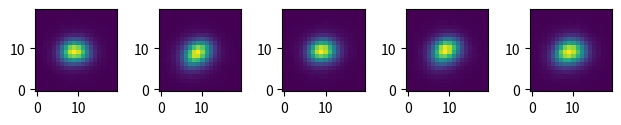

Reproduce this figure in Python.
import numpy as np
from matplotlib import pyplot as plt

# import os
# from os.path import join, realpath, dirname
# import imexam
# mypath = realpath(join(os.getcwd(), dirname(__file__)))
# image_file = mypath + '/standards/filt_V/stk_2147.fits'
# viewer = imexam.connect()
# viewer.load_fits(image_file)
# viewer.scale()
# viewer.imexam()


# # pixel coordinates (integer)
# x, y = np.mgrid[:100, :100]
# print(np.shape(x))
# # centroids (float)
# cx, cy = np.random.rand(2, 9) * 100

# # a Gaussian kernel to represent the PSF
# def gausskern(x, y, cx, cy, sigma):
#     return np.exp(-((x - cx) ** 2 + (y - cy) ** 2) / (2 * sigma ** 2))

# # (nstars, ny, nx)
# stars = gausskern(x[None, ...], y[None, ...],
#                   cx[:, None, None], cy[:, None, None], 10)

# # add some noise for extra realism
# stars += np.random.randn(*stars.shape) * 0.5

stars = np.array([[[81.0877456665039, 72.20025634765625, 81.35356903076172, 95.69291687011719, 98.58824920654297, 120.07198333740234, 110.90243530273438, 150.90383911132812, 132.27235412597656, 143.10379028320312, 148.330078125, 149.8959503173828, 103.36012268066406, 123.48410034179688, 92.94200897216797, 101.52523803710938, 65.11166381835938, 80.8579330444336, 105.46150970458984, 65.02442932128906], [80.32891845703125, 94.13763427734375, 58.8225212097168, 120.8482437133789, 111.47762298583984, 147.11773681640625, 173.4169158935547, 159.4974365234375, 210.7466278076172, 230.98193359375, 222.98031616210938, 178.35691833496094, 152.48680114746094, 149.41783142089844, 137.0716552734375, 121.09530639648438, 82.66327667236328, 70.77682495117188, 64.45935821533203, 75.97582244873047], [86.64920806884766, 86.34037780761719, 114.51717376708984, 119.40320587158203, 174.9265594482422, 228.82131958007812, 238.2886962890625, 295.9507751464844, 341.0895080566406, 321.990478515625, 310.26580810546875, 289.6716613769531, 214.00991821289062, 203.6058807373047, 168.79171752929688, 132.32757568359375, 104.53547668457031, 86.5609130859375, 69.31120300292969, 96.63943481445312], [95.44883728027344, 118.2542953491211, 125.02434539794922, 192.6929473876953, 239.26683044433594, 310.07562255859375, 418.5545959472656, 485.2928161621094, 586.5604858398438, 584.6384887695312, 512.7789916992188, 465.7845764160156, 367.577880859375, 296.9727783203125, 219.99224853515625, 190.19125366210938, 132.205078125, 116.34720611572266, 93.25894927978516, 88.6077880859375], [99.26293182373047, 129.1146697998047, 186.92120361328125, 219.2568817138672, 386.3425598144531, 629.8782348632812, 782.74609375, 1060.4072265625, 1148.1134033203125, 1234.7723388671875, 1146.156982421875, 879.010009765625, 709.7703857421875, 513.8359985351562, 357.61968994140625, 257.10986328125, 182.12828063964844, 131.52926635742188, 115.97351837158203, 72.85450744628906], [100.9166030883789, 138.67874145507812, 237.42196655273438, 397.10870361328125, 683.98876953125, 1106.58056640625, 1599.77783203125, 2253.449951171875, 2551.160400390625, 2633.067626953125, 2410.433837890625, 1969.4761962890625, 1450.5841064453125, 948.774169921875, 589.517578125, 357.1249084472656, 247.78781127929688, 174.79507446289062, 117.3412857055664, 108.41574096679688], [136.2401885986328, 180.20437622070312, 278.921875, 553.6857299804688, 1065.9908447265625, 2022.758544921875, 3327.642333984375, 4664.115234375, 5802.859375, 5919.84326171875, 5437.69482421875, 4293.85986328125, 3075.998046875, 1982.7750244140625, 1108.3037109375, 594.0311279296875, 355.3163146972656, 210.14059448242188, 144.57220458984375, 114.50919342041016], [118.3250503540039, 208.82302856445312, 356.9596252441406, 726.2432861328125, 1551.64208984375, 3279.923095703125, 5956.86328125, 9013.208984375, 11284.0791015625, 12119.1728515625, 11051.4853515625, 8729.5712890625, 5919.18505859375, 3532.57666015625, 1835.3319091796875, 882.0611572265625, 450.72503662109375, 261.5640563964844, 160.90292358398438, 130.00650024414062], [155.26634216308594, 244.55381774902344, 438.3097839355469, 877.5961303710938, 1967.90869140625, 4320.76416015625, 8604.3125, 13890.87109375, 18050.08203125, 19429.107421875, 18216.083984375, 14079.9892578125, 9188.857421875, 5088.60888671875, 2581.98193359375, 1153.8594970703125, 544.9390869140625, 279.5747985839844, 174.3914794921875, 137.72833251953125], [180.23875427246094, 275.8594055175781, 425.8777770996094, 895.6434936523438, 2149.08056640625, 4778.61181640625, 9675.638671875, 15979.3125, 21800.1640625, 23861.525390625, 22090.09765625, 16827.689453125, 10702.458984375, 5590.72412109375, 2736.410400390625, 1218.478759765625, 594.299072265625, 278.4292297363281, 210.10321044921875, 144.88412475585938], [164.7560272216797, 245.83053588867188, 392.9959716796875, 752.7308349609375, 1820.014892578125, 3957.359130859375, 8013.55078125, 13666.919921875, 18701.232421875, 20748.08984375, 18986.150390625, 14458.7001953125, 8934.357421875, 4587.12939453125, 2282.039794921875, 1091.0203857421875, 553.359619140625, 312.4525451660156, 185.3662872314453, 132.98255920410156], [174.4840850830078, 189.59410095214844, 386.2763977050781, 621.1939697265625, 1262.985107421875, 2485.62158203125, 4836.5, 8311.5087890625, 11206.4404296875, 12875.205078125, 11627.568359375, 8892.810546875, 5669.677734375, 3190.430419921875, 1611.0765380859375, 787.6980590820312, 468.5984191894531, 259.36163330078125, 188.98655700683594, 152.3803253173828], [141.71006774902344, 180.4727020263672, 237.23049926757812, 471.4060363769531, 766.2279663085938, 1450.8333740234375, 2463.623779296875, 3973.288818359375, 5298.7548828125, 5956.365234375, 5660.033203125, 4420.064453125, 2852.97314453125, 1827.6986083984375, 1053.0723876953125, 615.6336669921875, 356.4011535644531, 215.0291290283203, 176.0520477294922, 155.24032592773438], [102.19525146484375, 143.42678833007812, 216.79566955566406, 298.6114196777344, 455.7176208496094, 791.9987182617188, 1235.060302734375, 1750.94189453125, 2176.335205078125, 2453.793701171875, 2367.205078125, 2004.19140625, 1412.6500244140625, 1006.616455078125, 587.1828002929688, 407.27142333984375, 290.2083435058594, 206.31324768066406, 138.9099884033203, 98.37882995605469], [118.80760955810547, 125.90325927734375, 152.880615234375, 201.26683044433594, 301.9187316894531, 437.6020202636719, 618.7383422851562, 784.1616821289062, 876.2816162109375, 1085.275146484375, 1010.3751220703125, 908.4423828125, 718.5801391601562, 534.0413208007812, 394.72015380859375, 291.166748046875, 248.9472198486328, 162.26597595214844, 127.54533386230469, 116.01569366455078], [90.91535949707031, 110.42317962646484, 125.79109954833984, 152.82017517089844, 206.3999786376953, 240.9889373779297, 343.5788879394531, 404.4966125488281, 490.7269592285156, 531.1515502929688, 515.6019287109375, 480.5713195800781, 374.43560791015625, 334.44384765625, 273.3368225097656, 214.86766052246094, 180.75010681152344, 140.3282928466797, 104.19342803955078, 94.40867614746094], [101.33116912841797, 82.6089859008789, 119.65228271484375, 93.38844299316406, 130.4067840576172, 168.6029815673828, 226.07699584960938, 235.66151428222656, 310.7132873535156, 299.300537109375, 253.11578369140625, 284.2494812011719, 232.12930297851562, 229.7476806640625, 191.46084594726562, 179.99832153320312, 134.0890655517578, 125.87511444091797, 105.8415298461914, 89.91133880615234], [63.30876541137695, 68.86751556396484, 109.34989166259766, 82.60932922363281, 98.88661193847656, 126.3726577758789, 139.80746459960938, 164.530029296875, 188.08099365234375, 189.20657348632812, 175.5261688232422, 185.615966796875, 162.38990783691406, 149.37937927246094, 143.2771453857422, 118.07667541503906, 120.82569122314453, 78.34398651123047, 96.04209899902344, 73.31061553955078], [65.00544738769531, 72.13750457763672, 63.98257827758789, 90.87431335449219, 102.14276885986328, 93.10973358154297, 113.61307525634766, 136.20571899414062, 156.75332641601562, 134.88369750976562, 122.69448852539062, 123.54806518554688, 130.2218780517578, 123.4585189819336, 104.84669494628906, 89.25618743896484, 104.61680603027344, 93.52731323242188, 88.7340087890625, 78.51959991455078], [63.45774841308594, 57.1051025390625, 61.9881591796875, 72.00911712646484, 95.32671356201172, 81.48860931396484, 90.2791519165039, 104.95452880859375, 103.42203521728516, 115.24195098876953, 112.02787017822266, 121.46343994140625, 95.11868286132812, 116.68251037597656, 92.15303802490234, 87.87966918945312, 82.92687225341797, 66.8604965209961, 68.23916625976562, 68.94928741455078]], [[82.31624603271484, 81.04936981201172, 99.37380981445312, 129.07774353027344, 127.30106353759766, 174.4027862548828, 172.5828857421875, 206.8380126953125, 173.63255310058594, 168.51040649414062, 139.90472412109375, 146.40365600585938, 118.70126342773438, 100.00916290283203, 121.70594787597656, 94.74449920654297, 90.2733383178711, 81.10726165771484, 50.92069625854492, 74.6873779296875], [75.18844604492188, 113.73137664794922, 139.33299255371094, 165.91929626464844, 205.8927459716797, 231.994384765625, 242.31155395507812, 301.9856262207031, 276.8471374511719, 266.60748291015625, 228.34286499023438, 191.16026306152344, 150.71607971191406, 140.39871215820312, 101.68717956542969, 93.18826293945312, 85.01097869873047, 75.2129135131836, 67.91371154785156, 63.804996490478516], [103.89034271240234, 134.7251739501953, 135.95309448242188, 202.6511993408203, 337.1996765136719, 442.0567626953125, 476.9486999511719, 483.3085632324219, 481.2944641113281, 430.02496337890625, 383.2345886230469, 328.8476257324219, 221.90989685058594, 204.40704345703125, 147.23121643066406, 141.69052124023438, 106.3586196899414, 84.48471069335938, 65.9521484375, 63.46134948730469], [120.22796630859375, 151.70819091796875, 223.89073181152344, 295.6847229003906, 511.0793151855469, 775.0153198242188, 954.5517578125, 1047.857421875, 966.0197143554688, 883.89990234375, 712.2681274414062, 555.8074340820312, 360.0077819824219, 286.0489807128906, 223.34109497070312, 163.32395935058594, 127.35523986816406, 104.27040100097656, 84.16609954833984, 73.20901489257812], [161.36019897460938, 166.54342651367188, 293.56781005859375, 501.58245849609375, 915.616943359375, 1388.0667724609375, 1899.7899169921875, 2150.27490234375, 2153.22509765625, 1876.0411376953125, 1368.244140625, 1007.27685546875, 664.3427124023438, 439.40142822265625, 300.8970947265625, 217.3431854248047, 159.02157592773438, 106.19901275634766, 101.00273132324219, 65.9720230102539], [153.12646484375, 180.9571075439453, 358.17535400390625, 675.0698852539062, 1216.309326171875, 2405.450927734375, 3473.95556640625, 4376.576171875, 4294.31005859375, 3731.77587890625, 2854.44775390625, 1999.7998046875, 1231.8609619140625, 726.8729248046875, 445.5616455078125, 248.0109405517578, 190.23101806640625, 98.93067932128906, 100.11280822753906, 91.64237976074219], [172.00900268554688, 239.79302978515625, 369.2188720703125, 796.5927734375, 1668.2509765625, 3256.785888671875, 5292.0712890625, 7501.14794921875, 8026.5400390625, 7161.06982421875, 5410.23876953125, 3692.756103515625, 2185.360107421875, 1265.0947265625, 671.4345092773438, 391.1000671386719, 223.56996154785156, 166.02474975585938, 116.57879638671875, 105.19888305664062], [155.0177764892578, 268.6087951660156, 426.3814392089844, 919.7645874023438, 1935.85888671875, 4047.166748046875, 7390.8232421875, 10937.3916015625, 12952.8583984375, 12155.005859375, 9361.56640625, 6071.4462890625, 3517.26123046875, 1870.88330078125, 1016.2639770507812, 491.1623840332031, 269.8604736328125, 183.6211700439453, 149.74029541015625, 92.70137023925781], [167.75758361816406, 257.427734375, 460.9389343261719, 985.26904296875, 2101.577392578125, 4418.53466796875, 8264.73828125, 13108.8134765625, 16791.166015625, 16696.576171875, 13284.3056640625, 8973.33203125, 5248.0771484375, 2675.822265625, 1297.5367431640625, 652.2548828125, 337.3214416503906, 211.2544403076172, 148.69969177246094, 113.38066101074219], [157.88775634765625, 239.17491149902344, 473.8292541503906, 904.0294799804688, 1971.2635498046875, 4010.5498046875, 7585.47119140625, 12420.3212890625, 16862.255859375, 18360.505859375, 15358.6298828125, 10482.8857421875, 6259.85009765625, 3181.6240234375, 1505.1805419921875, 737.2381591796875, 329.6864013671875, 235.3798065185547, 160.68191528320312, 109.4967269897461], [171.10414123535156, 207.8627471923828, 398.85272216796875, 720.4022216796875, 1470.80419921875, 2877.825927734375, 5408.5830078125, 9056.3232421875, 12928.4228515625, 15019.2099609375, 13572.9560546875, 9784.94921875, 5944.2958984375, 3124.104736328125, 1438.39111328125, 612.26416015625, 344.6603698730469, 197.8974151611328, 145.87493896484375, 129.09866333007812], [130.83360290527344, 195.57904052734375, 331.8334655761719, 507.990966796875, 975.6342163085938, 1807.6282958984375, 3146.991943359375, 5218.72314453125, 7414.94384765625, 9063.087890625, 8593.8935546875, 6768.521484375, 4288.9365234375, 2239.578369140625, 1115.810791015625, 521.5753784179688, 302.59405517578125, 194.51370239257812, 117.91136932373047, 124.91211700439453], [116.36114501953125, 151.47470092773438, 239.58486938476562, 331.462890625, 598.5992431640625, 988.2254638671875, 1664.103759765625, 2394.376220703125, 3281.231689453125, 4027.236328125, 4222.3525390625, 3352.1845703125, 2262.1865234375, 1280.1666259765625, 745.0809326171875, 360.5732116699219, 222.00991821289062, 148.77378845214844, 131.47625732421875, 85.85172271728516], [80.24488067626953, 141.2061309814453, 182.83975219726562, 244.7992401123047, 343.60626220703125, 556.43798828125, 743.0333862304688, 1053.3375244140625, 1379.5777587890625, 1727.561767578125, 1670.46044921875, 1474.895751953125, 1071.162841796875, 734.347412109375, 396.9373779296875, 267.0265197753906, 179.46112060546875, 138.90625, 104.7360610961914, 78.95841217041016], [71.56634521484375, 115.88356018066406, 100.98080444335938, 174.27723693847656, 224.28562927246094, 316.86676025390625, 435.6188659667969, 530.5328369140625, 661.653564453125, 707.482177734375, 672.0328979492188, 624.0369262695312, 535.2928466796875, 384.94183349609375, 256.1314697265625, 188.826171875, 136.63526916503906, 115.66912841796875, 95.67715454101562, 79.48345947265625], [66.81178283691406, 98.44449615478516, 108.12451934814453, 116.16769409179688, 170.68124389648438, 182.1068572998047, 237.28573608398438, 277.8184509277344, 300.45794677734375, 377.08404541015625, 328.6278991699219, 312.8466491699219, 249.9950714111328, 194.7193145751953, 145.5274658203125, 132.42698669433594, 92.30217742919922, 87.74283599853516, 89.89044189453125, 92.28549194335938], [67.15380859375, 67.2974624633789, 103.78475952148438, 116.45525360107422, 114.2751235961914, 128.95111083984375, 173.51011657714844, 149.57388305664062, 196.31114196777344, 193.5446014404297, 231.5209197998047, 169.50030517578125, 171.2620849609375, 158.5560760498047, 112.45745086669922, 111.08716583251953, 95.07794189453125, 94.79031372070312, 66.93701171875, 60.68362045288086], [75.53460693359375, 71.18311309814453, 57.65678405761719, 75.74402618408203, 91.74541473388672, 109.8471450805664, 117.23003387451172, 140.3647918701172, 108.67667388916016, 141.79476928710938, 123.15008544921875, 142.93557739257812, 106.56743621826172, 95.27263641357422, 98.50700378417969, 77.40974426269531, 81.8844985961914, 78.133544921875, 76.2262954711914, 61.24431610107422], [57.35895919799805, 56.1207160949707, 62.539424896240234, 69.88737487792969, 70.46209716796875, 72.9053726196289, 105.13308715820312, 100.3781967163086, 107.92692565917969, 102.12564849853516, 85.6572265625, 104.65941619873047, 104.55258178710938, 102.60240173339844, 73.82746124267578, 92.68689727783203, 77.13838958740234, 71.05758666992188, 61.32425308227539, 60.1460075378418], [63.98798370361328, 50.1775016784668, 77.50330352783203, 72.89806365966797, 69.0686264038086, 78.35413360595703, 74.2532958984375, 87.75015258789062, 93.57515716552734, 96.42926025390625, 92.1846694946289, 55.07640075683594, 75.3062973022461, 91.83641052246094, 69.27875518798828, 82.21683502197266, 57.9898796081543, 68.83171844482422, 82.14007568359375, 61.14186477661133]], [[73.36498260498047, 79.83090209960938, 66.94519805908203, 60.31684112548828, 92.95790100097656, 72.5954818725586, 87.88494110107422, 100.86078643798828, 91.83718872070312, 96.85874938964844, 120.43256378173828, 101.15679931640625, 86.06926727294922, 80.55927276611328, 80.40950775146484, 81.36947631835938, 78.77472686767578, 72.25328826904297, 63.41503143310547, 54.435691833496094], [64.22693634033203, 56.32482147216797, 83.56465911865234, 89.52718353271484, 109.42667388916016, 108.86290740966797, 144.4427490234375, 126.43992614746094, 160.17721557617188, 140.79144287109375, 120.43394470214844, 121.91850280761719, 136.18299865722656, 102.0699234008789, 99.8133544921875, 79.12159729003906, 92.60100555419922, 62.711700439453125, 63.737056732177734, 69.05020904541016], [74.23552703857422, 73.46317291259766, 91.10575103759766, 110.74464416503906, 114.95999908447266, 125.95655822753906, 159.5021514892578, 199.69302368164062, 227.02786254882812, 217.46571350097656, 207.45681762695312, 176.69265747070312, 163.55191040039062, 137.6550750732422, 119.08120727539062, 107.38479614257812, 94.81241607666016, 86.64171600341797, 79.9475326538086, 73.88089752197266], [85.29706573486328, 97.50968170166016, 93.83940124511719, 119.0848388671875, 135.18203735351562, 210.7415313720703, 262.3442077636719, 355.15618896484375, 333.50469970703125, 360.6886291503906, 373.54400634765625, 295.5710144042969, 257.5057678222656, 224.1949005126953, 176.28919982910156, 147.4169158935547, 95.22659301757812, 94.79708862304688, 83.68031311035156, 87.56198120117188], [88.26974487304688, 102.92626190185547, 118.30440521240234, 178.4551239013672, 258.9306945800781, 394.1185302734375, 486.9228210449219, 602.4539794921875, 699.4004516601562, 690.5557250976562, 673.7172241210938, 478.03094482421875, 452.62725830078125, 325.04559326171875, 243.7197265625, 161.84254455566406, 143.07754516601562, 116.29962158203125, 84.89215850830078, 67.20288848876953], [104.3172836303711, 132.75201416015625, 151.61346435546875, 236.82516479492188, 405.7791442871094, 724.2722778320312, 1008.3367919921875, 1321.0084228515625, 1478.11328125, 1542.4952392578125, 1446.8641357421875, 1110.70361328125, 871.8919067382812, 612.356689453125, 370.2308044433594, 252.54934692382812, 187.09783935546875, 124.24765014648438, 99.78462219238281, 64.15308380126953], [94.84571075439453, 137.08251953125, 201.2942657470703, 340.61810302734375, 588.0533447265625, 1084.391357421875, 1868.8074951171875, 2686.95068359375, 3230.634765625, 3426.493896484375, 3064.212158203125, 2544.893798828125, 1774.7982177734375, 1234.6890869140625, 688.2039794921875, 390.8674621582031, 230.3362579345703, 165.24557495117188, 105.42884063720703, 91.51209259033203], [120.41670989990234, 115.39407348632812, 230.14964294433594, 448.1810302734375, 808.0567626953125, 1763.8609619140625, 3361.513671875, 5217.8505859375, 6814.09033203125, 7066.85205078125, 6389.85791015625, 5009.97265625, 3399.54052734375, 2111.787841796875, 1146.68310546875, 591.7137451171875, 301.99267578125, 192.707275390625, 122.96227264404297, 91.03765106201172], [112.29335021972656, 169.93783569335938, 222.2217254638672, 477.4833679199219, 1062.29443359375, 2440.225830078125, 4783.69091796875, 8146.2919921875, 10877.4970703125, 11922.9599609375, 10945.861328125, 8529.9599609375, 5419.39404296875, 3267.522705078125, 1694.887451171875, 795.1611938476562, 403.1799621582031, 242.36538696289062, 170.87420654296875, 104.36932373046875], [103.09535217285156, 175.82618713378906, 265.5772399902344, 498.20208740234375, 1112.575439453125, 2698.0224609375, 5719.66845703125, 10156.376953125, 13824.1064453125, 15449.001953125, 13886.1669921875, 10719.1171875, 7009.11865234375, 3955.982421875, 1922.38720703125, 980.1847534179688, 467.79693603515625, 248.18014526367188, 161.80374145507812, 111.79757690429688], [117.92549133300781, 150.7790985107422, 252.67640686035156, 485.11871337890625, 1013.495361328125, 2239.9267578125, 4927.47265625, 8536.4453125, 12284.5771484375, 14057.22265625, 13103.8232421875, 9955.1455078125, 6421.09765625, 3477.353515625, 1843.1165771484375, 889.5717163085938, 398.41448974609375, 247.52444458007812, 170.09921264648438, 115.78146362304688], [101.74982452392578, 166.0860595703125, 194.77679443359375, 406.5421142578125, 749.21484375, 1549.84326171875, 3136.387451171875, 5263.8994140625, 7692.52685546875, 9276.265625, 8840.5634765625, 6887.21923828125, 4343.79443359375, 2497.41796875, 1333.6041259765625, 731.3489379882812, 400.66790771484375, 243.00477600097656, 159.813232421875, 128.8834991455078], [98.1347885131836, 121.05206298828125, 183.31402587890625, 281.1421203613281, 494.6642761230469, 939.4048461914062, 1550.1480712890625, 2629.111572265625, 3686.798828125, 4480.42919921875, 4494.6689453125, 3530.69921875, 2432.836669921875, 1485.7716064453125, 852.7069091796875, 543.8698120117188, 321.9720764160156, 204.59234619140625, 155.96966552734375, 126.60018920898438], [77.85333251953125, 108.45609283447266, 150.47630310058594, 184.1448974609375, 305.9930419921875, 512.7241821289062, 798.6841430664062, 1236.9786376953125, 1508.1112060546875, 1880.4134521484375, 1877.2803955078125, 1571.57958984375, 1201.86669921875, 811.8966674804688, 527.7977294921875, 389.9190673828125, 255.32240295410156, 160.13754272460938, 147.2505645751953, 108.8284683227539], [73.66341400146484, 78.62098693847656, 125.1612319946289, 194.47381591796875, 203.4015655517578, 316.8928527832031, 420.77044677734375, 539.2357177734375, 733.8765869140625, 813.2655029296875, 785.5806274414062, 757.764404296875, 618.43017578125, 457.02105712890625, 381.6092224121094, 255.21209716796875, 161.10633850097656, 131.28488159179688, 123.0525894165039, 70.23880004882812], [75.35430145263672, 75.99874114990234, 112.03396606445312, 125.01065826416016, 145.0226287841797, 190.94039916992188, 223.2730255126953, 285.5843505859375, 359.8580627441406, 395.0668029785156, 388.2708435058594, 391.38818359375, 331.8912048339844, 313.8447265625, 204.68948364257812, 188.5901641845703, 161.92567443847656, 112.28297424316406, 87.50245666503906, 86.78543853759766], [64.5021743774414, 87.54578399658203, 83.611328125, 104.34529876708984, 114.45564270019531, 149.97955322265625, 169.15240478515625, 158.41949462890625, 204.053955078125, 215.37347412109375, 240.1941375732422, 215.39984130859375, 195.4182891845703, 171.80967712402344, 146.99156188964844, 155.3485870361328, 117.1441421508789, 105.24285888671875, 81.10040283203125, 88.92401123046875], [65.96807098388672, 52.50601577758789, 71.62283325195312, 90.63160705566406, 85.00491333007812, 123.3220443725586, 109.99820709228516, 145.0179443359375, 124.49916076660156, 152.75030517578125, 141.61050415039062, 111.57746887207031, 163.10679626464844, 127.38457489013672, 117.40863800048828, 102.2032699584961, 110.6242446899414, 75.26134490966797, 91.94754028320312, 83.66492462158203], [66.85237884521484, 61.86103057861328, 90.21621704101562, 72.40589141845703, 83.77970886230469, 95.71723937988281, 98.5888442993164, 108.13411712646484, 101.77940368652344, 116.39420318603516, 125.05668640136719, 126.00711822509766, 108.25678253173828, 82.54946899414062, 99.8283920288086, 91.63035583496094, 82.9428939819336, 90.76681518554688, 81.93639373779297, 69.28653717041016], [76.88323974609375, 64.27421569824219, 66.62761688232422, 70.0413589477539, 70.33610534667969, 75.8410873413086, 94.27880096435547, 83.11984252929688, 105.88615417480469, 88.59860229492188, 76.90164947509766, 76.34957885742188, 84.8764877319336, 87.57820892333984, 76.17445373535156, 86.77278137207031, 76.1528091430664, 82.08333587646484, 72.53641510009766, 58.001441955566406]], [[70.99577331542969, 77.85649108886719, 93.0814437866211, 94.70396423339844, 83.85176086425781, 110.144775390625, 96.26543426513672, 109.7267074584961, 136.7756805419922, 108.4059829711914, 116.12340545654297, 126.70198059082031, 106.9654769897461, 80.47726440429688, 70.7056884765625, 66.39031982421875, 54.450252532958984, 57.97203826904297, 66.82564544677734, 80.00192260742188], [71.17460632324219, 69.81317901611328, 87.17647552490234, 109.0484619140625, 124.98615264892578, 146.61659240722656, 143.81539916992188, 169.11927795410156, 170.9189910888672, 154.80868530273438, 139.0853271484375, 125.70380401611328, 118.94705200195312, 107.0096206665039, 79.5710678100586, 70.79527282714844, 71.39996337890625, 71.4769058227539, 65.30416107177734, 64.51384735107422], [89.14521789550781, 98.76544952392578, 138.58084106445312, 152.35072326660156, 163.32540893554688, 185.1678466796875, 250.94227600097656, 288.5540466308594, 288.07073974609375, 251.3107452392578, 231.21127319335938, 189.31349182128906, 180.41390991210938, 128.14149475097656, 108.67374420166016, 94.42724609375, 78.5631332397461, 68.85614013671875, 57.09572219848633, 66.40137481689453], [103.05926513671875, 106.83362579345703, 120.10010528564453, 185.40956115722656, 290.85650634765625, 431.2972717285156, 507.6155700683594, 561.8741455078125, 512.5390014648438, 444.4876403808594, 370.3025817871094, 343.0303955078125, 237.0569610595703, 207.94322204589844, 147.5641632080078, 132.46029663085938, 86.20709991455078, 76.19646453857422, 82.0604019165039, 81.1633529663086], [99.01480865478516, 115.5407485961914, 192.8470458984375, 288.93780517578125, 473.3191223144531, 693.0523681640625, 962.0811157226562, 1100.1553955078125, 1101.608642578125, 1035.9129638671875, 781.3710327148438, 615.0018310546875, 381.4979553222656, 309.68365478515625, 222.89523315429688, 165.49005126953125, 122.47413635253906, 104.94537353515625, 82.43269348144531, 61.56951141357422], [99.10176086425781, 143.37713623046875, 227.52870178222656, 405.4568786621094, 647.0301513671875, 1162.0545654296875, 1799.17236328125, 2202.30322265625, 2297.465087890625, 2005.3602294921875, 1594.2025146484375, 1170.425537109375, 768.6690063476562, 546.3087158203125, 331.1956481933594, 245.95208740234375, 161.29652404785156, 125.9578628540039, 95.04777526855469, 94.03402709960938], [110.07882690429688, 167.35845947265625, 230.8756561279297, 426.9753112792969, 890.402099609375, 1706.875, 2861.970703125, 3899.808837890625, 4343.73193359375, 4141.0703125, 3249.46728515625, 2298.413330078125, 1430.9195556640625, 825.9078369140625, 526.4889526367188, 305.438232421875, 190.99476623535156, 148.72679138183594, 118.8472900390625, 88.61616516113281], [122.26171112060547, 148.9236602783203, 297.95489501953125, 549.6630249023438, 1196.8544921875, 2289.87451171875, 4247.03173828125, 6128.20751953125, 7617.3134765625, 7208.541015625, 5966.38720703125, 4289.81396484375, 2617.187744140625, 1487.488037109375, 904.183349609375, 462.3433532714844, 301.65631103515625, 152.72247314453125, 131.01840209960938, 100.74878692626953], [127.99610900878906, 152.2345428466797, 282.7138977050781, 606.8662109375, 1254.206787109375, 2795.20751953125, 5253.1337890625, 8442.6044921875, 10625.9462890625, 11128.6318359375, 9407.8701171875, 6907.72998046875, 4266.1181640625, 2498.166259765625, 1249.3563232421875, 630.0233154296875, 342.5527648925781, 231.24978637695312, 125.58348846435547, 89.40138244628906], [111.58473205566406, 180.7805938720703, 277.5014343261719, 621.8931884765625, 1318.3203125, 2769.18994140625, 5534.955078125, 9423.91015625, 12775.431640625, 14366.30078125, 12703.564453125, 8955.494140625, 5611.14404296875, 3108.42236328125, 1616.3624267578125, 728.6737060546875, 379.9944152832031, 192.14279174804688, 141.71627807617188, 129.92469787597656], [123.6125259399414, 186.75314331054688, 268.1540832519531, 509.0928649902344, 1140.450439453125, 2349.586669921875, 4598.3037109375, 8121.10595703125, 11926.3525390625, 13970.140625, 12813.498046875, 9749.8193359375, 6240.51416015625, 3307.121826171875, 1599.9345703125, 803.4425659179688, 403.16473388671875, 212.4564971923828, 144.90484619140625, 111.141845703125], [111.32501983642578, 165.5951690673828, 229.18002319335938, 387.81201171875, 818.1475830078125, 1621.7652587890625, 3114.81005859375, 5300.0693359375, 8040.49609375, 10096.765625, 9525.748046875, 7770.78369140625, 5165.03955078125, 2820.02490234375, 1333.317138671875, 654.9921875, 324.51226806640625, 228.97398376464844, 152.09011840820312, 116.41755676269531], [105.9477767944336, 144.70443725585938, 195.54458618164062, 294.1975402832031, 514.7661743164062, 898.22021484375, 1705.4796142578125, 2818.39404296875, 4217.54052734375, 5454.40478515625, 5465.3603515625, 4356.9892578125, 3118.2119140625, 1871.268798828125, 955.6302490234375, 455.9709167480469, 275.2216491699219, 160.65548706054688, 125.74334716796875, 99.06786346435547], [89.39866638183594, 116.7323226928711, 147.1670379638672, 213.9594268798828, 319.3274841308594, 554.5100708007812, 851.3333129882812, 1246.9305419921875, 1940.5609130859375, 2331.68505859375, 2396.394287109375, 2088.0673828125, 1525.0447998046875, 947.7273559570312, 563.199951171875, 313.258544921875, 198.99835205078125, 132.00025939941406, 107.30079650878906, 87.20355224609375], [96.55176544189453, 100.65213012695312, 134.08969116210938, 157.15689086914062, 208.56753540039062, 332.8400573730469, 430.7928466796875, 621.2344360351562, 801.0548706054688, 994.8512573242188, 1040.5152587890625, 849.4609375, 706.2031860351562, 494.757080078125, 356.1085205078125, 204.86029052734375, 159.60818481445312, 109.82556915283203, 106.67835998535156, 83.44551086425781], [73.76160430908203, 84.55005645751953, 102.41067504882812, 111.03093719482422, 167.34417724609375, 206.64456176757812, 235.6640625, 339.7917785644531, 407.9351501464844, 452.4277038574219, 434.2862854003906, 385.67718505859375, 369.0739440917969, 274.0387268066406, 182.3013916015625, 138.66989135742188, 114.20000457763672, 110.03865051269531, 90.34402465820312, 88.88838195800781], [62.559566497802734, 80.0523910522461, 107.21296691894531, 87.1720962524414, 126.00232696533203, 124.89905548095703, 122.83074951171875, 184.4443359375, 224.9241180419922, 241.10606384277344, 192.73170471191406, 232.20191955566406, 179.09457397460938, 149.52685546875, 137.1333770751953, 121.16934204101562, 97.46773529052734, 71.56413269042969, 74.3650131225586, 72.53341674804688], [73.68951416015625, 65.09404754638672, 82.27345275878906, 73.3403091430664, 94.1781997680664, 106.94021606445312, 122.86217498779297, 133.53271484375, 139.61001586914062, 154.4224090576172, 157.51564025878906, 133.45062255859375, 139.54306030273438, 126.90926361083984, 113.90974426269531, 85.16282653808594, 82.09255981445312, 69.17615509033203, 57.11660385131836, 52.85169982910156], [74.53111267089844, 82.3466567993164, 65.16752624511719, 65.13605499267578, 81.87547302246094, 69.83425903320312, 101.5262222290039, 101.69881439208984, 134.02268981933594, 120.56649017333984, 86.63323211669922, 112.78681945800781, 103.3613052368164, 95.7742919921875, 87.62965393066406, 71.09259796142578, 65.67567443847656, 76.70916748046875, 80.34854888916016, 62.48930740356445], [66.39701843261719, 67.95259094238281, 66.26465606689453, 66.80745697021484, 67.29170989990234, 75.15901184082031, 80.03498077392578, 94.07147979736328, 82.77811431884766, 101.56461334228516, 93.67501068115234, 83.7899169921875, 86.15371704101562, 78.71997833251953, 74.13490295410156, 53.05218505859375, 65.4153823852539, 75.43292999267578, 53.52924346923828, 66.62939453125]], [[57.67158889770508, 77.65497589111328, 81.67998504638672, 101.70130920410156, 83.68278503417969, 106.57349395751953, 104.62146759033203, 110.19377136230469, 121.3373031616211, 120.48898315429688, 132.7335968017578, 123.84209442138672, 106.20868682861328, 95.6027603149414, 80.08028411865234, 84.95645904541016, 66.72620391845703, 67.10770416259766, 59.040653228759766, 57.942962646484375], [69.18140411376953, 90.4151840209961, 100.26117706298828, 114.55702209472656, 109.65570831298828, 126.41577911376953, 149.3966827392578, 136.8291473388672, 161.61398315429688, 164.02316284179688, 150.521728515625, 137.2364959716797, 100.48082733154297, 117.91566467285156, 91.10752868652344, 64.02580261230469, 76.76760864257812, 66.75263214111328, 68.74288177490234, 70.85614776611328], [86.2743148803711, 100.33161163330078, 115.3868179321289, 143.82150268554688, 178.12062072753906, 202.00006103515625, 249.11639404296875, 261.00775146484375, 269.35589599609375, 251.92495727539062, 243.01402282714844, 204.35841369628906, 133.03060913085938, 161.09402465820312, 120.29247283935547, 114.59693908691406, 72.71627044677734, 70.85306549072266, 65.67859649658203, 68.52861022949219], [74.6746826171875, 109.04216766357422, 152.20254516601562, 207.7154083251953, 278.1070861816406, 324.2838134765625, 452.2238464355469, 510.5888977050781, 485.37060546875, 475.78662109375, 415.2410888671875, 379.3529357910156, 286.41986083984375, 241.8599395751953, 166.06625366210938, 142.4230499267578, 93.6164779663086, 75.56013488769531, 66.25225830078125, 66.62165832519531], [85.0015869140625, 129.85043334960938, 199.41041564941406, 309.13836669921875, 435.6290283203125, 644.2052001953125, 842.9867553710938, 995.4873657226562, 1055.039794921875, 1062.78955078125, 874.375, 689.5786743164062, 541.1568603515625, 400.24591064453125, 241.640380859375, 175.818359375, 140.5255584716797, 102.73896789550781, 79.81854248046875, 59.90241241455078], [95.03937530517578, 146.7328643798828, 238.04345703125, 401.626708984375, 711.3666381835938, 1133.2059326171875, 1616.001220703125, 2028.1292724609375, 2247.91650390625, 2140.056640625, 1913.481689453125, 1442.716552734375, 1042.3526611328125, 705.0882568359375, 492.5801086425781, 280.18048095703125, 192.8257598876953, 134.62933349609375, 126.00067138671875, 86.42532348632812], [99.46004486083984, 175.69256591796875, 266.9491271972656, 541.763916015625, 1048.162841796875, 1939.89794921875, 3064.505859375, 3996.55029296875, 4518.44482421875, 4354.3994140625, 3991.674560546875, 2864.783203125, 2030.44775390625, 1283.1923828125, 822.62841796875, 457.263671875, 260.8733825683594, 182.75636291503906, 119.36711120605469, 80.97712707519531], [123.06777954101562, 173.62335205078125, 355.3804626464844, 669.2850341796875, 1428.067626953125, 2818.708984375, 4620.845703125, 6629.07177734375, 8011.587890625, 8107.31884765625, 6930.40234375, 5490.02294921875, 3793.583984375, 2224.93212890625, 1276.409423828125, 652.3076171875, 329.3366394042969, 212.32513427734375, 129.9966583251953, 91.46575164794922], [132.52699279785156, 187.24844360351562, 352.028564453125, 728.604248046875, 1589.41552734375, 3385.26806640625, 6036.53173828125, 8987.5595703125, 10972.2900390625, 11603.201171875, 10221.0888671875, 8249.0478515625, 5794.970703125, 3458.902099609375, 1756.518798828125, 856.7702026367188, 436.13641357421875, 243.62242126464844, 142.7152099609375, 108.31372833251953], [130.4902801513672, 176.531494140625, 348.8743896484375, 670.0105590820312, 1535.0240478515625, 3132.315673828125, 6004.6064453125, 9642.091796875, 12122.7529296875, 13036.845703125, 11969.291015625, 9443.5146484375, 6529.66796875, 3920.42041015625, 1964.6585693359375, 933.544921875, 485.1812438964844, 233.82542419433594, 136.3810272216797, 85.35916137695312], [119.18358612060547, 178.4211883544922, 311.3474426269531, 570.0949096679688, 1176.07080078125, 2354.24609375, 4748.81005859375, 7404.89794921875, 10209.5361328125, 11374.2314453125, 10858.130859375, 8544.048828125, 5802.8427734375, 3507.053955078125, 1748.2138671875, 784.5239868164062, 421.778564453125, 236.6329803466797, 177.38516235351562, 94.9253158569336], [129.15940856933594, 156.12222290039062, 257.2689514160156, 430.6924133300781, 785.699951171875, 1531.677978515625, 2996.96142578125, 4616.4462890625, 6333.81884765625, 7543.38134765625, 7237.8173828125, 5782.44140625, 4037.19775390625, 2428.212158203125, 1234.7847900390625, 649.2709350585938, 344.5445861816406, 173.1097869873047, 143.0660400390625, 122.85133361816406], [116.50868225097656, 160.78492736816406, 186.47024536132812, 310.3105163574219, 564.3876953125, 940.8518676757812, 1490.2625732421875, 2448.82861328125, 3253.697265625, 4101.22216796875, 3760.25341796875, 3201.11767578125, 2240.73046875, 1344.6270751953125, 781.533203125, 456.502197265625, 279.9316711425781, 147.25759887695312, 116.169677734375, 81.90556335449219], [88.7211685180664, 130.36097717285156, 148.85606384277344, 202.54660034179688, 349.13787841796875, 535.14453125, 822.0428466796875, 1200.6827392578125, 1547.96044921875, 1840.9569091796875, 1743.746826171875, 1498.5010986328125, 1104.305908203125, 726.549072265625, 444.98388671875, 264.433837890625, 163.91026306152344, 122.08368682861328, 90.84706115722656, 68.53303527832031], [77.32180786132812, 73.41758728027344, 116.6509780883789, 148.73707580566406, 220.4025115966797, 303.6679992675781, 430.90606689453125, 577.9132690429688, 731.8404541015625, 760.4979858398438, 782.2987670898438, 726.4929809570312, 500.1607666015625, 358.9097595214844, 257.0103454589844, 162.36181640625, 138.9344482421875, 91.10791015625, 76.30793762207031, 75.98377227783203], [69.55689239501953, 93.42459869384766, 96.55377960205078, 132.91204833984375, 151.81365966796875, 222.3592987060547, 257.3694152832031, 319.2189636230469, 384.9617004394531, 341.0164794921875, 355.9542236328125, 349.30523681640625, 280.3728942871094, 226.89808654785156, 170.71127319335938, 135.10568237304688, 107.85250091552734, 93.25218200683594, 80.36588287353516, 82.84432983398438], [58.14099884033203, 94.6978530883789, 89.12264251708984, 77.43357849121094, 119.90556335449219, 108.28185272216797, 139.09439086914062, 167.3183135986328, 172.19866943359375, 218.97662353515625, 191.71299743652344, 201.19241333007812, 173.3382110595703, 152.4490509033203, 116.99039459228516, 124.11856842041016, 86.1863021850586, 63.63433837890625, 62.543949127197266, 58.35055923461914], [64.90129089355469, 68.60637664794922, 59.5884895324707, 87.02435302734375, 73.63402557373047, 96.44103240966797, 103.32079315185547, 123.35266876220703, 127.58531951904297, 129.29327392578125, 121.37711334228516, 146.2139892578125, 125.2239990234375, 105.12399291992188, 100.98162841796875, 80.65259552001953, 63.28445053100586, 67.7420425415039, 47.92321014404297, 60.56949234008789], [71.40979766845703, 67.71602630615234, 66.61316680908203, 74.7105712890625, 82.44857025146484, 70.85638427734375, 69.85015869140625, 106.55118560791016, 104.70059967041016, 108.08206939697266, 94.7549819946289, 93.72120666503906, 88.95429992675781, 93.15140533447266, 100.22930145263672, 87.63666534423828, 80.77254486083984, 85.21797180175781, 52.62236022949219, 51.230838775634766], [44.68558883666992, 39.414485931396484, 71.1987075805664, 62.77574920654297, 64.22260284423828, 76.73628234863281, 65.3759994506836, 78.96998596191406, 85.61679077148438, 79.9809799194336, 92.51056671142578, 81.96640014648438, 99.82585906982422, 76.72352600097656, 69.41642761230469, 83.23556518554688, 64.95378875732422, 76.84717559814453, 72.11487579345703, 56.32320785522461]]])

crop_side = 20

import matplotlib.gridspec as gridspec
fig = plt.figure(figsize=(15, 12))
gs = gridspec.GridSpec(10, 12)

# fig, ax = plt.subplots(2, 3, figsize=(5, 5))
for i in range(5):
    print(i)
    # median, std = np.median(stars[i]), np.std(stars[i])
    ax = fig.add_subplot(gs[i])
    ax.imshow(
        stars[i], cmap=plt.cm.viridis, interpolation='nearest',
        origin='lower')#, vmin=0., vmax=median + 3. * std)

# # (nstars, ny, nx) pixel coordinates relative to each centroid
# # pixel coordinates (integer)
# x, y = np.mgrid[:crop_side, :crop_side]
# # centroids (float)
# cx, cy = np.array([1.] * len(stars)), np.array([1.] * len(stars))
# dx = cx[:, None, None] + x[None, ...]
# dy = cy[:, None, None] + y[None, ...]

# # 2D weighted histogram
# bins = np.linspace(0., crop_side, crop_side)
# h, xe, ye = np.histogram2d(dx.ravel(), dy.ravel(), bins=bins,
#                            weights=stars.ravel())
# fig, ax = plt.subplots(1, 1, subplot_kw={'aspect': 'equal'})
# ax.hold(True)
# median, std = np.median(h), np.std(h)
# ax.imshow(h, cmap=plt.cm.viridis, interpolation='nearest',
#           origin='lower')#, vmin=0., vmax=median + 3. * std)
# ax.axhline(int(crop_side / 2.) - 1, ls='--', lw=2, c='w')
# ax.axvline(int(crop_side / 2.) - 1, ls='--', lw=2, c='w')

# plt.show()
fig.tight_layout()
plt.savefig('test.png', dpi=300)
